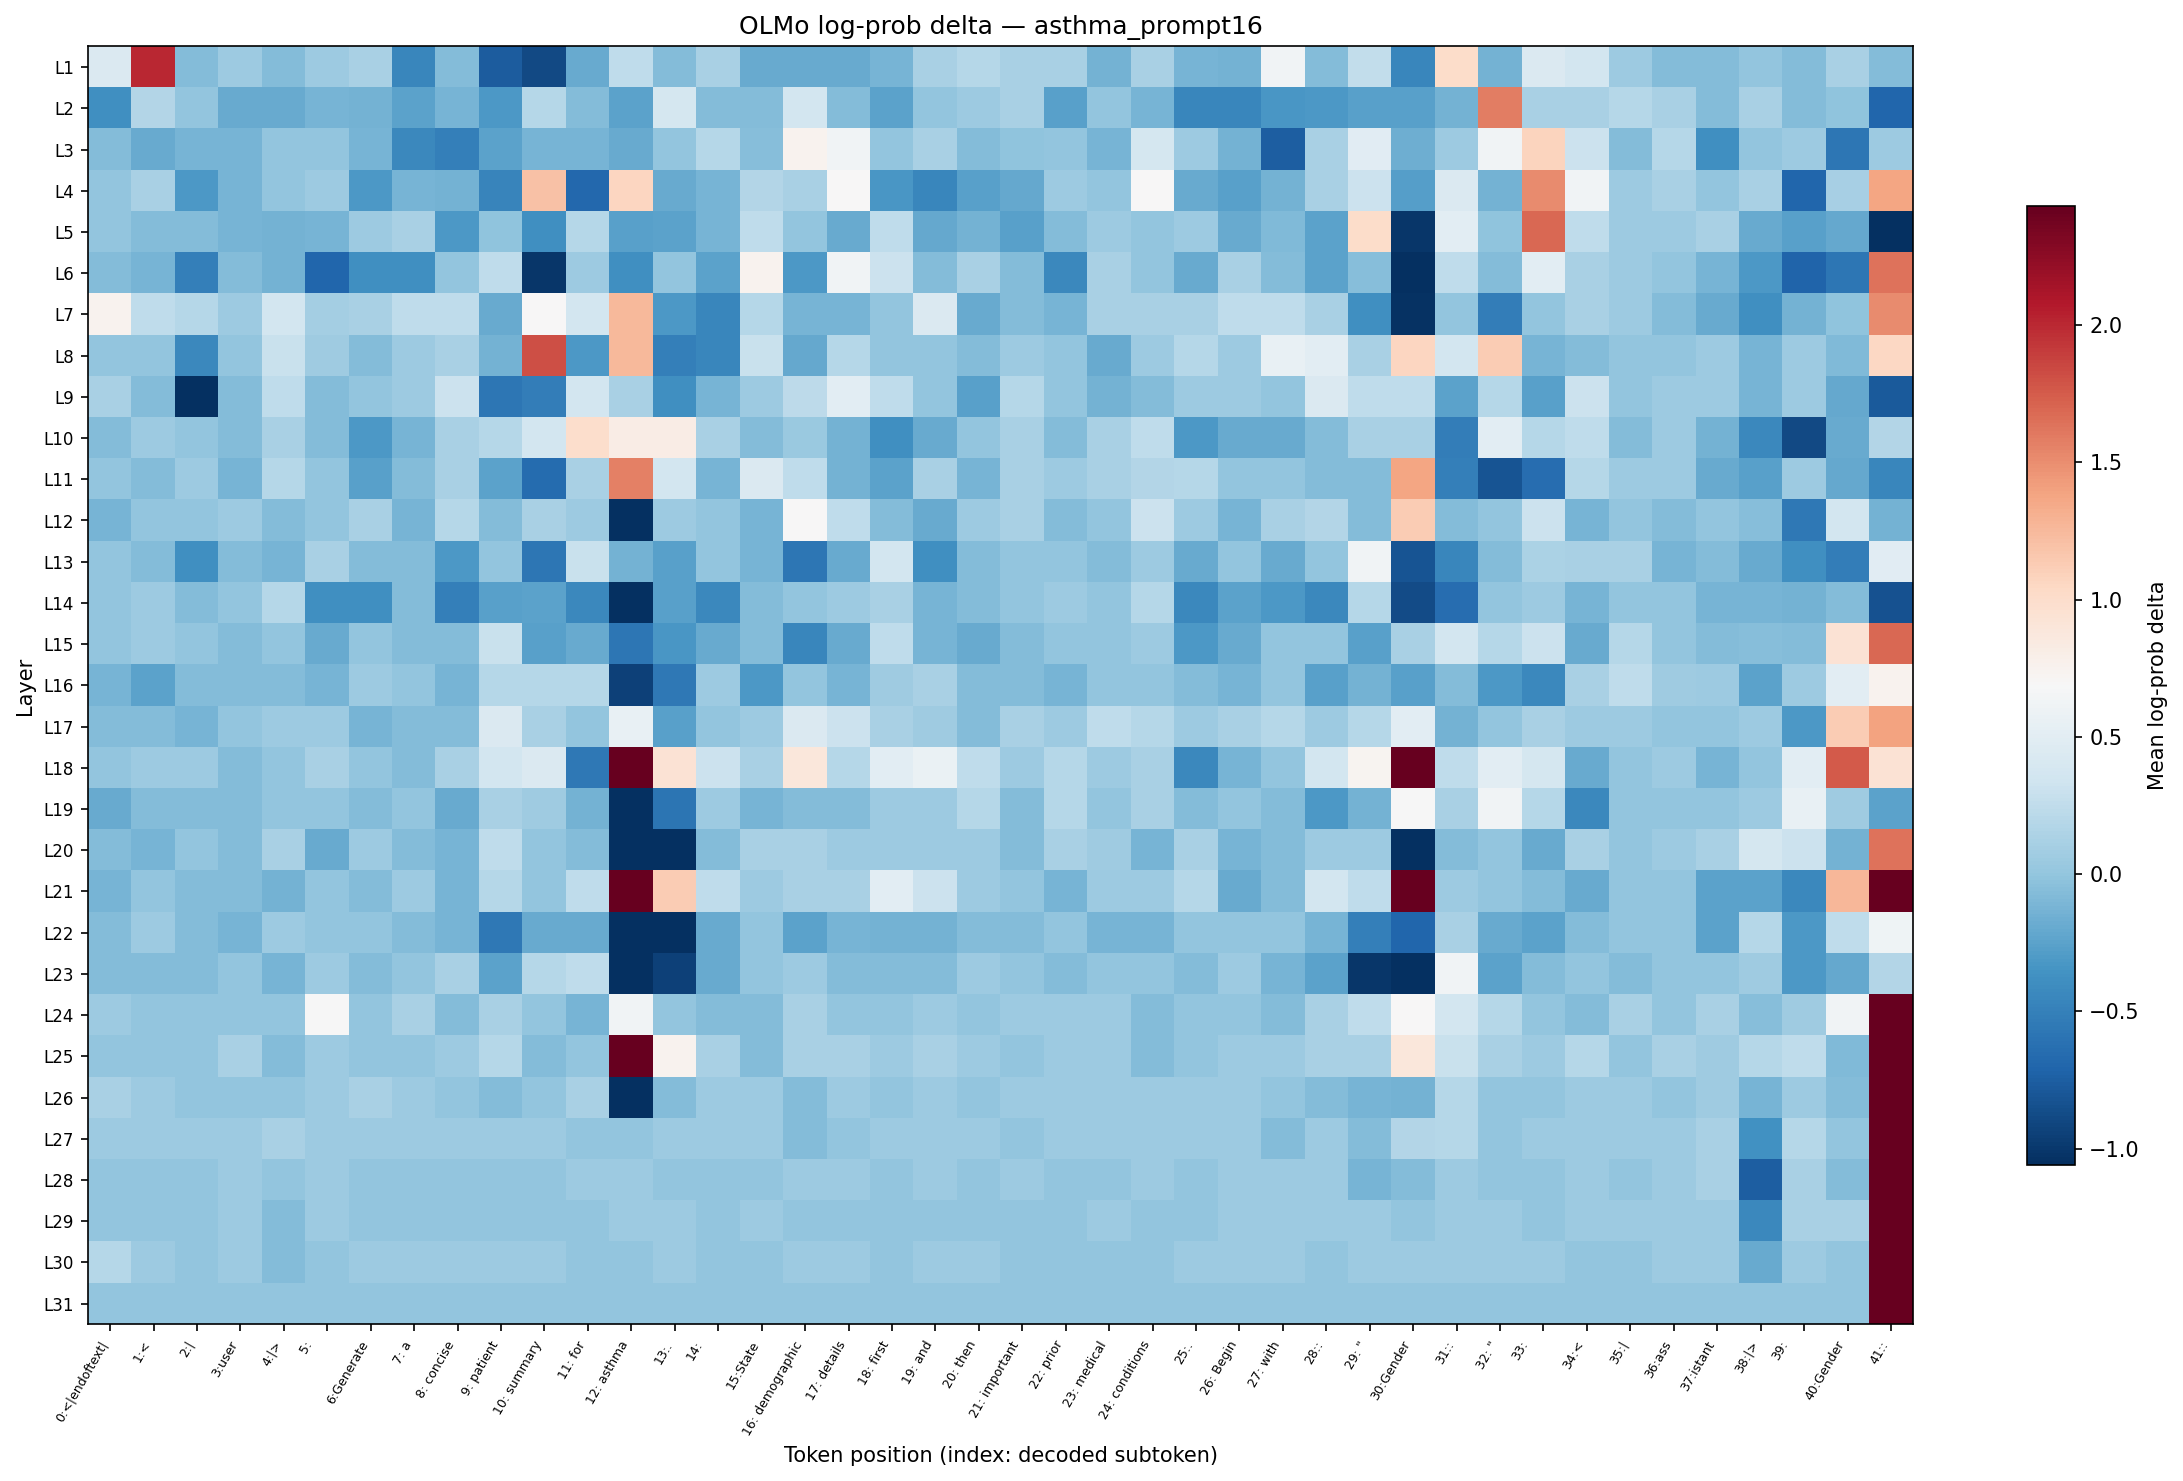

Data behind this chart, as committed beside it:
layer, 0:<|endoftext|, 1:<, 2:|, 3:user, 4:|>, 5:?, 6:Generate, 7: a, 8: concise, 9: patient, 10: summary, 11: for, 12: asthma, 13:., 14:?, 15:State, 16: demographic, 17: details, 18: first, 19: and, 20: then, 21: important, 22: prior
L1, 0.4411, 2.01, -0.06973, 0.06032, -0.06973, 0.06032, 0.1218, -0.4546, -0.06419, -0.7685, -0.8869, -0.1875, 0.2467, -0.06419, 0.1264, -0.1938, -0.1938, -0.1938, -0.1269, 0.1172, 0.184, 0.1218, 0.1218
L2, -0.3875, 0.171, -0.005195, -0.1938, -0.1938, -0.1269, -0.1328, -0.2521, -0.121, -0.321, 0.1883, -0.06419, -0.2521, 0.3792, -0.06419, -0.06419, 0.3721, -0.06973, -0.2521, -0.005195, 0.06032, 0.1172, -0.2587
L3, -0.06419, -0.1938, -0.1269, -0.1269, -0.005195, -0.005195, -0.1269, -0.4424, -0.5005, -0.2521, -0.121, -0.121, -0.1938, 0.005168, 0.1926, -0.05868, 0.7486, 0.629, 0.000000, 0.1218, -0.06973, -0.01042, 0.000000
L4, -0.005195, 0.1218, -0.321, -0.1269, -0.005195, 0.06032, -0.321, -0.1269, -0.1328, -0.4628, 1.2, -0.688, 1.06, -0.1875, -0.121, 0.1797, 0.1218, 0.688, -0.3282, -0.4464, -0.2587, -0.2001, 0.06032
L5, -0.005195, -0.06973, -0.06973, -0.1269, -0.1387, -0.1269, 0.06032, 0.1218, -0.321, -0.01042, -0.3875, 0.1883, -0.2587, -0.2521, -0.1269, 0.2467, -0.005195, -0.1938, 0.2467, -0.2001, -0.1328, -0.2655, -0.06973
L6, -0.06419, -0.1269, -0.5091, -0.06973, -0.1328, -0.6931, -0.3799, -0.3799, -0.005195, 0.2507, -1.014, 0.06032, -0.3799, 0.000000, -0.2521, 0.7437, -0.3139, 0.629, 0.3133, -0.06419, 0.1218, -0.06973, -0.4424
L7, 0.7486, 0.2467, 0.184, 0.06032, 0.3721, 0.0986, 0.1264, 0.2467, 0.2426, -0.1938, 0.6983, 0.3721, 1.249, -0.3139, -0.4464, 0.184, -0.1269, -0.1269, -0.005195, 0.4344, -0.1938, -0.06973, -0.1269
L8, 0.000000, -0.005195, -0.4424, -0.005195, 0.3057, 0.06519, -0.06419, 0.06032, 0.1172, -0.1387, 1.815, -0.321, 1.255, -0.5048, -0.4505, 0.3057, -0.2064, 0.1883, -0.005195, -0.005195, -0.06419, 0.05543, -0.005195
L9, 0.1218, -0.06419, -1.371, -0.06973, 0.2467, -0.06973, -0.005195, 0.06032, 0.3133, -0.5713, -0.5134, 0.3721, 0.1218, -0.3799, -0.1269, 0.06032, 0.2304, 0.4994, 0.2426, 0.000000, -0.2587, 0.184, -0.005195
L10, -0.06419, 0.06032, -0.005195, -0.06973, 0.1218, -0.06419, -0.3139, -0.1269, 0.1218, 0.1883, 0.3721, 1.001, 0.8195, 0.815, 0.1172, -0.06419, 0.04558, -0.1387, -0.3799, -0.1875, -0.005195, 0.1218, -0.06419
L11, 0.000000, -0.06419, 0.06032, -0.1269, 0.184, 0.000000, -0.2587, -0.06973, 0.1218, -0.2521, -0.6525, 0.1218, 1.567, 0.3721, -0.1269, 0.4411, 0.2386, -0.1328, -0.2521, 0.1264, -0.1269, 0.1218, 0.06032
L12, -0.1269, -0.005195, -0.005195, 0.06032, -0.06419, -0.005195, 0.1218, -0.1269, 0.1883, -0.06973, 0.1218, 0.05543, -1.168, 0.05543, -0.005195, -0.1269, 0.6931, 0.2507, -0.06419, -0.1938, 0.06032, 0.1218, -0.06419
L13, -0.005195, -0.06419, -0.3799, -0.06973, -0.1269, 0.1218, -0.06973, -0.06419, -0.3139, 0.000000, -0.5713, 0.3057, -0.1328, -0.2655, -0.005195, -0.1269, -0.5759, -0.1938, 0.3721, -0.3799, -0.06419, -0.005195, -0.005195
L14, -0.005195, 0.06032, -0.06419, -0.005195, 0.184, -0.3799, -0.3799, -0.06419, -0.5091, -0.2587, -0.2521, -0.4424, -1.766, -0.2655, -0.4424, -0.06419, 0.000000, 0.06032, 0.1218, -0.1269, -0.06419, -0.005195, 0.06032
L15, 0.000000, 0.06032, -0.005195, -0.06419, 0.000000, -0.1938, 0.000000, -0.06419, -0.06419, 0.3057, -0.2587, -0.1938, -0.5713, -0.3282, -0.1938, -0.06419, -0.4464, -0.1938, 0.2467, -0.1269, -0.1938, -0.06419, -0.005195
L16, -0.1269, -0.2521, -0.06419, -0.06419, -0.06419, -0.1269, 0.05543, -0.005195, -0.1269, 0.1883, 0.184, 0.1883, -0.9386, -0.5668, 0.06032, -0.3139, 0.000000, -0.1269, 0.06519, 0.1264, -0.06419, -0.06419, -0.1269
L17, -0.06419, -0.06419, -0.1269, -0.005195, 0.06032, 0.06032, -0.1269, -0.06419, -0.06419, 0.4344, 0.1218, -0.005195, 0.5544, -0.2655, 0.000000, 0.05543, 0.4411, 0.3133, 0.1264, 0.06519, -0.06419, 0.1218, 0.06032
L18, 0.000000, 0.05543, 0.06032, -0.06419, 0.000000, 0.1218, -0.005195, -0.06419, 0.1172, 0.3721, 0.4344, -0.5668, 12.13, 0.9378, 0.3133, 0.1264, 0.8793, 0.1883, 0.5056, 0.5663, 0.2467, 0.06032, 0.184
L19, -0.1875, -0.06419, -0.06419, -0.06419, -0.005195, -0.005195, -0.06419, 0.000000, -0.1938, 0.1218, 0.06519, -0.1328, -1.274, -0.5806, 0.05543, -0.1269, -0.06973, -0.06419, 0.06032, 0.06032, 0.1883, -0.06419, 0.184
L20, -0.06419, -0.1269, -0.005195, -0.06419, 0.1218, -0.1938, 0.06032, -0.06419, -0.1269, 0.2467, -0.005195, -0.06419, -1.707, -1.331, -0.06419, 0.1218, 0.1218, 0.06032, 0.06032, 0.06032, 0.06032, -0.06419, 0.1218
L21, -0.1269, 0.000000, -0.06419, -0.06419, -0.1328, -0.005195, -0.06419, 0.06032, -0.1269, 0.184, 0.000000, 0.2507, 5.076, 1.129, 0.2507, 0.06032, 0.1218, 0.1218, 0.4994, 0.3133, 0.06032, -0.005195, -0.1269
L22, -0.06419, 0.06032, -0.06419, -0.1269, 0.06032, 0.000000, 0.000000, -0.06419, -0.1269, -0.5668, -0.1875, -0.1938, -2.778, -1.525, -0.1938, 0.000000, -0.2521, -0.1269, -0.1328, -0.1328, -0.06419, -0.06419, -0.005195
L23, -0.06419, -0.06419, -0.06419, 0.000000, -0.1269, 0.06032, -0.06419, 0.000000, 0.1218, -0.2521, 0.184, 0.2467, -3.065, -0.9452, -0.1875, 0.000000, 0.06032, -0.06419, -0.06419, -0.06419, 0.06032, 0.000000, -0.06419
L24, 0.05543, 0.000000, 0.000000, 0.000000, -0.005195, 0.6827, 0.000000, 0.1218, -0.06419, 0.1218, -0.005195, -0.1269, 0.6234, -0.005195, -0.06419, -0.06419, 0.1218, 0.000000, 0.000000, 0.06032, 0.000000, 0.06032, 0.06032
L25, -0.005195, -0.005195, 0.000000, 0.1218, -0.06419, 0.06032, 0.000000, 0.000000, 0.06032, 0.184, -0.06419, -0.005195, 2.508, 0.7486, 0.1264, -0.06419, 0.1218, 0.1218, 0.06032, 0.1218, 0.06032, -0.005195, 0.06032
L26, 0.1218, 0.06032, 0.000000, 0.000000, 0.000000, 0.06032, 0.1218, 0.06032, -0.005195, -0.06419, -0.005195, 0.1218, -1.104, -0.06973, 0.06032, 0.06032, -0.06419, 0.06032, -0.005195, 0.06032, 0.000000, 0.06032, 0.06032
L27, 0.06032, 0.06032, 0.06032, 0.06032, 0.1218, 0.06032, 0.06032, 0.06032, 0.06032, 0.06032, 0.06032, -0.005195, 0.000000, 0.06032, 0.06032, 0.06032, -0.06419, -0.005195, 0.06032, 0.06032, 0.06032, 0.000000, 0.06032
L28, -0.005195, -0.005195, -0.005195, 0.06032, -0.005195, 0.06032, -0.005195, 0.000000, -0.005195, -0.005195, -0.005195, 0.06032, 0.06032, 0.000000, -0.005195, -0.005195, 0.06032, 0.06032, 0.000000, 0.06032, -0.005195, 0.06032, -0.005195
L29, 0.000000, -0.005195, 0.000000, 0.06032, -0.06419, 0.06032, -0.005195, -0.005195, -0.005195, 0.000000, -0.005195, 0.000000, 0.06032, 0.06032, -0.005195, 0.06032, 0.000000, -0.005195, 0.000000, 0.000000, 0.000000, 0.000000, 0.000000
L30, 0.184, 0.06032, 0.000000, 0.06032, -0.06419, 0.000000, 0.06032, 0.06032, 0.06032, 0.06032, 0.06032, 0.000000, 0.000000, 0.06032, -0.005195, 0.000000, 0.06032, 0.06032, 0.000000, 0.06032, 0.06032, 0.000000, 0.000000
L31, 0.000000, 0.000000, 0.000000, 0.000000, 0.000000, 0.000000, 0.000000, 0.000000, 0.000000, 0.000000, 0.000000, 0.000000, 0.000000, 0.000000, 0.000000, 0.000000, 0.000000, 0.000000, 0.000000, 0.000000, 0.000000, 0.000000, 0.000000
